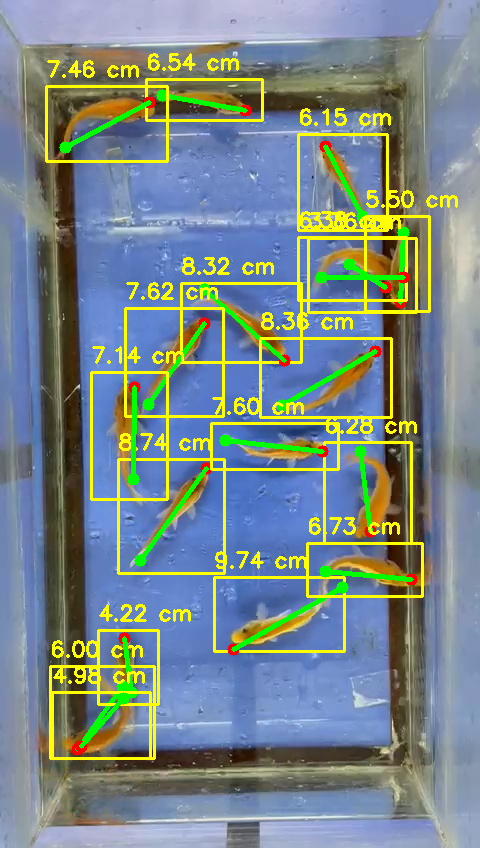

Data behind this chart, as committed beside it:
run_id, fish_id, confidence, length_px, length_cm
20251211-143956-59606, 1, 0.806, 107.2, 8.324
20251211-143956-59606, 2, 0.7975, 79.21, 6.148
20251211-143956-59606, 3, 0.7845, 125.5, 9.743
20251211-143956-59606, 4, 0.7754, 98.22, 7.624
20251211-143956-59606, 5, 0.7618, 80.9, 6.28
20251211-143956-59606, 6, 0.7601, 107.7, 8.361
20251211-143956-59606, 7, 0.7539, 112.6, 8.741
20251211-143956-59606, 8, 0.7347, 97.89, 7.598
20251211-143956-59606, 9, 0.7337, 84.26, 6.54
20251211-143956-59606, 10, 0.7286, 96.1, 7.459
20251211-143956-59606, 11, 0.7245, 77.33, 6.002
20251211-143956-59606, 12, 0.7066, 92.03, 7.144
20251211-143956-59606, 13, 0.6797, 54.4, 4.222
20251211-143956-59606, 14, 0.6588, 86.65, 6.726
20251211-143956-59606, 15, 0.5315, 70.81, 5.496
20251211-143956-59606, 16, 0.5235, 82.16, 6.377
20251211-143956-59606, 17, 0.5074, 64.1, 4.975
20251211-143956-59606, 18, 0.2512, 43.23, 3.356
